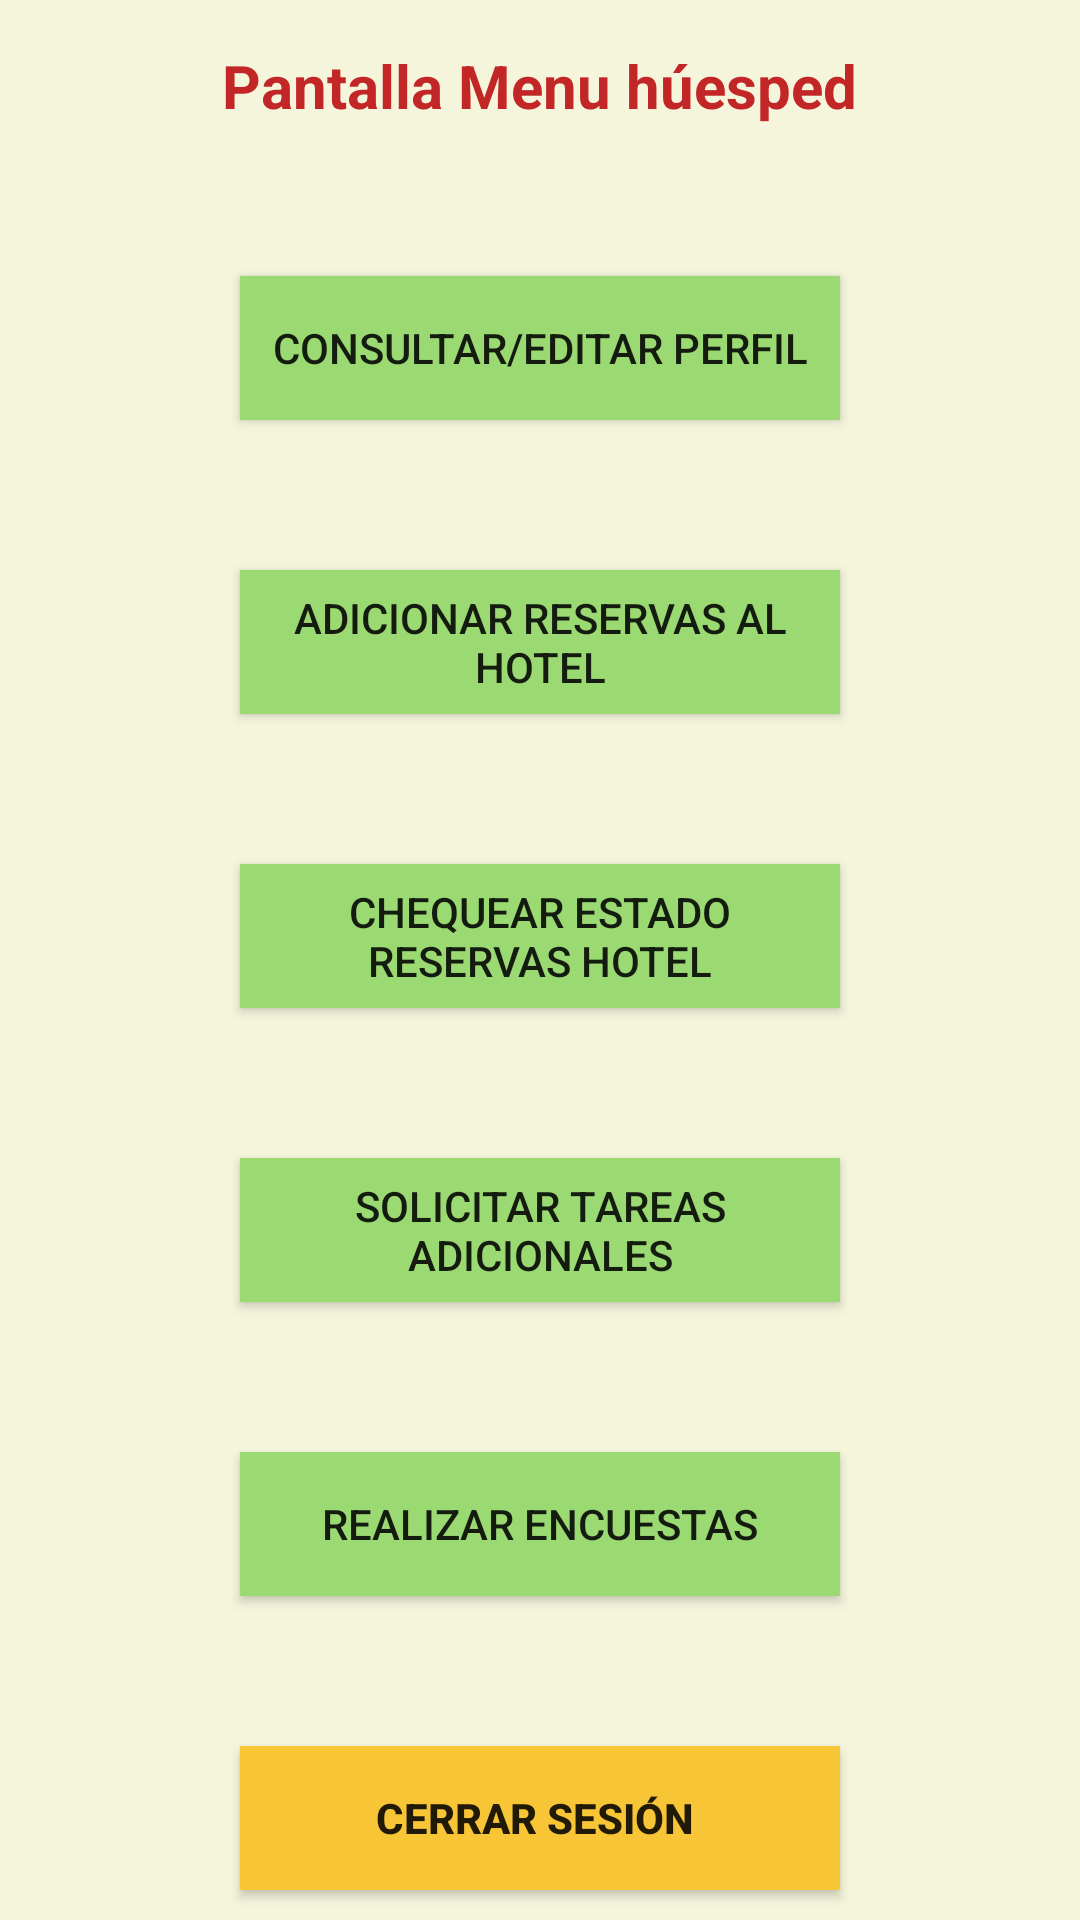

Layout XML and referenced resources for this Android screen:
<!-- AndroidManifest.xml: application theme Theme.Design.Light.NoActionBar -->
<!-- res/layout/activity_huesped_menu.xml -->
<?xml version="1.0" encoding="utf-8"?>
<LinearLayout

    xmlns:android="http://schemas.android.com/apk/res/android"
    xmlns:app="http://schemas.android.com/apk/res-auto"
    xmlns:tools="http://schemas.android.com/tools"
    android:id="@+id/layout_huesped"
    android:layout_width="match_parent"
    android:layout_height="match_parent"
    android:orientation="vertical"
    android:background="#F5F5DC"
    tools:context=".actividad.Presentacion">



    <TextView
        android:id="@+id/TextView_huesped"
        android:layout_width="wrap_content"
        android:layout_height="wrap_content"
        android:textStyle="bold"
        android:layout_gravity="center"
        android:layout_marginTop="15dp"
        android:text="Pantalla Menu húesped"
        android:textSize="20sp"
        android:textColor="#C32626"
        />

    <Button
        android:id="@+id/btn_consultar_editar_perfil_huesped"
        android:layout_width="match_parent"
        android:layout_marginHorizontal="80dp"
        android:layout_height="wrap_content"
        android:layout_gravity="center"
        android:background="#9BD973"
        android:layout_marginTop="50dp"
        android:text="Consultar/Editar Perfil"
        android:padding="5dp"

        />

    <Button
        android:id="@+id/btn_add_reservas_hotel_huesped"
        android:layout_width="match_parent"
        android:layout_marginHorizontal="80dp"
        android:layout_height="wrap_content"
        android:layout_gravity="center"
        android:background="#9BD973"
        android:layout_marginTop="50dp"
        android:text="Adicionar Reservas al hotel"
        android:padding="5dp"

        />
    <Button
        android:id="@+id/btn_check_status_realizadas"
        android:layout_width="match_parent"
        android:layout_marginHorizontal="80dp"
        android:layout_height="wrap_content"
        android:layout_gravity="center"
        android:background="#9BD973"
        android:layout_marginTop="50dp"
        android:text="Chequear estado Reservas Hotel"
        android:padding="5dp"

        />
    <Button
        android:id="@+id/btn_solictar_limpieza"
        android:layout_width="match_parent"
        android:layout_marginHorizontal="80dp"
        android:layout_height="wrap_content"
        android:layout_gravity="center"
        android:background="#9BD973"
        android:layout_marginTop="50dp"
        android:text="Solicitar Tareas Adicionales"
        android:padding="5dp"

        />

    <Button
        android:id="@+id/btn_realizar_encuestas_al_hotel"
        android:layout_width="match_parent"
        android:layout_marginHorizontal="80dp"
        android:layout_height="wrap_content"
        android:layout_gravity="center"
        android:background="#9BD973"
        android:layout_marginTop="50dp"
        android:text="Realizar Encuestas"
        android:padding="5dp"

        />

    <Button
        android:id="@+id/boton_cerrar_sesion"
        android:layout_width="match_parent"
        android:layout_marginHorizontal="80dp"
        android:layout_marginTop="50dp"
        android:layout_height="wrap_content"
        android:layout_gravity="center"
        android:background="#F8C537"
        android:text="Cerrar Sesión "
        android:textStyle="bold"
        android:padding="3dp"

        />






</LinearLayout>
<!-- resources referenced by this layout -->
<resources>

</resources>
